The GitHub repository mattycars/rt_img_class_pytorch contains a labelled image folder "inputs" with 4 categories: glide, loose, none, slab. Examples follow, each with its label.

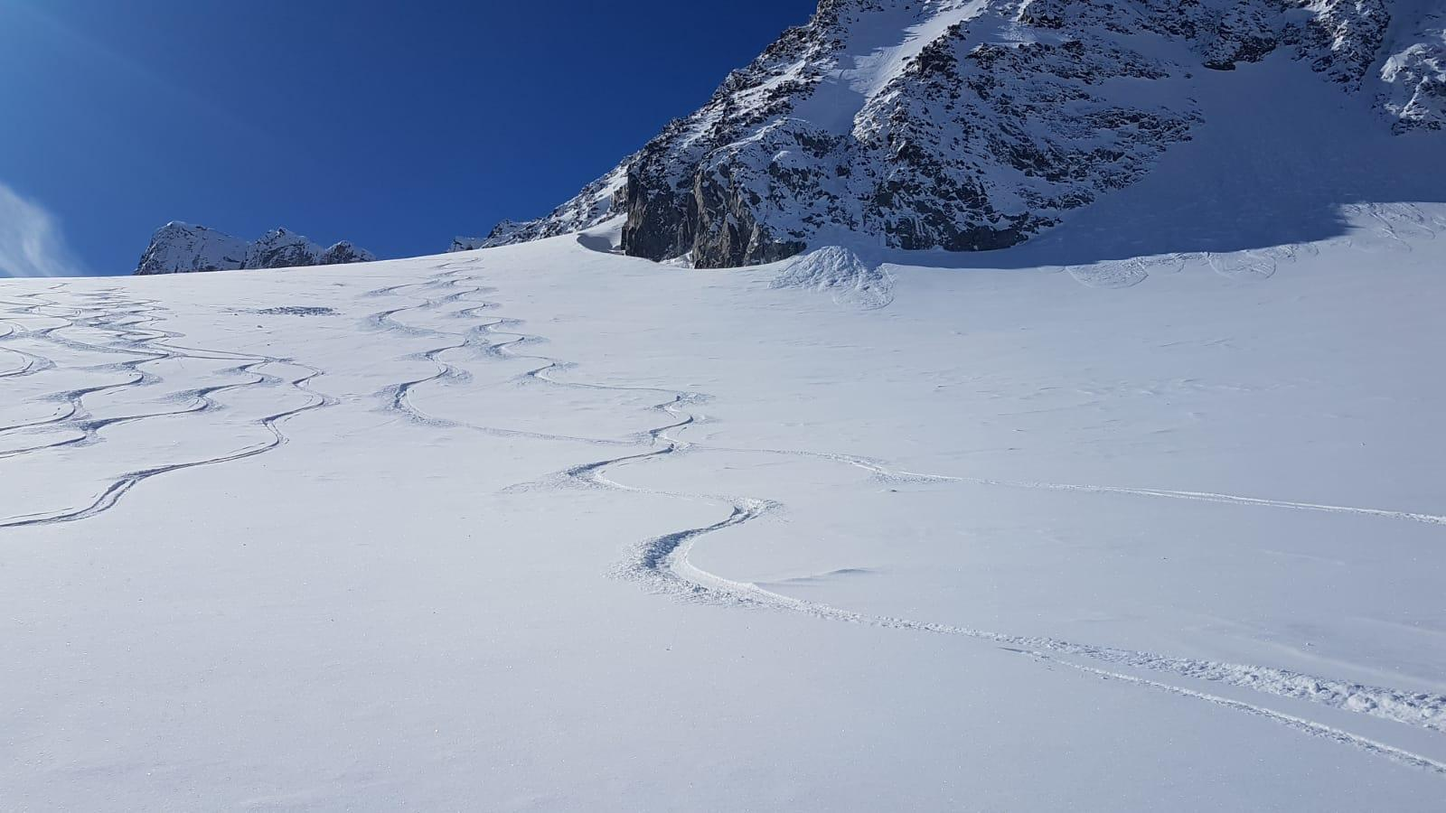
Label: loose

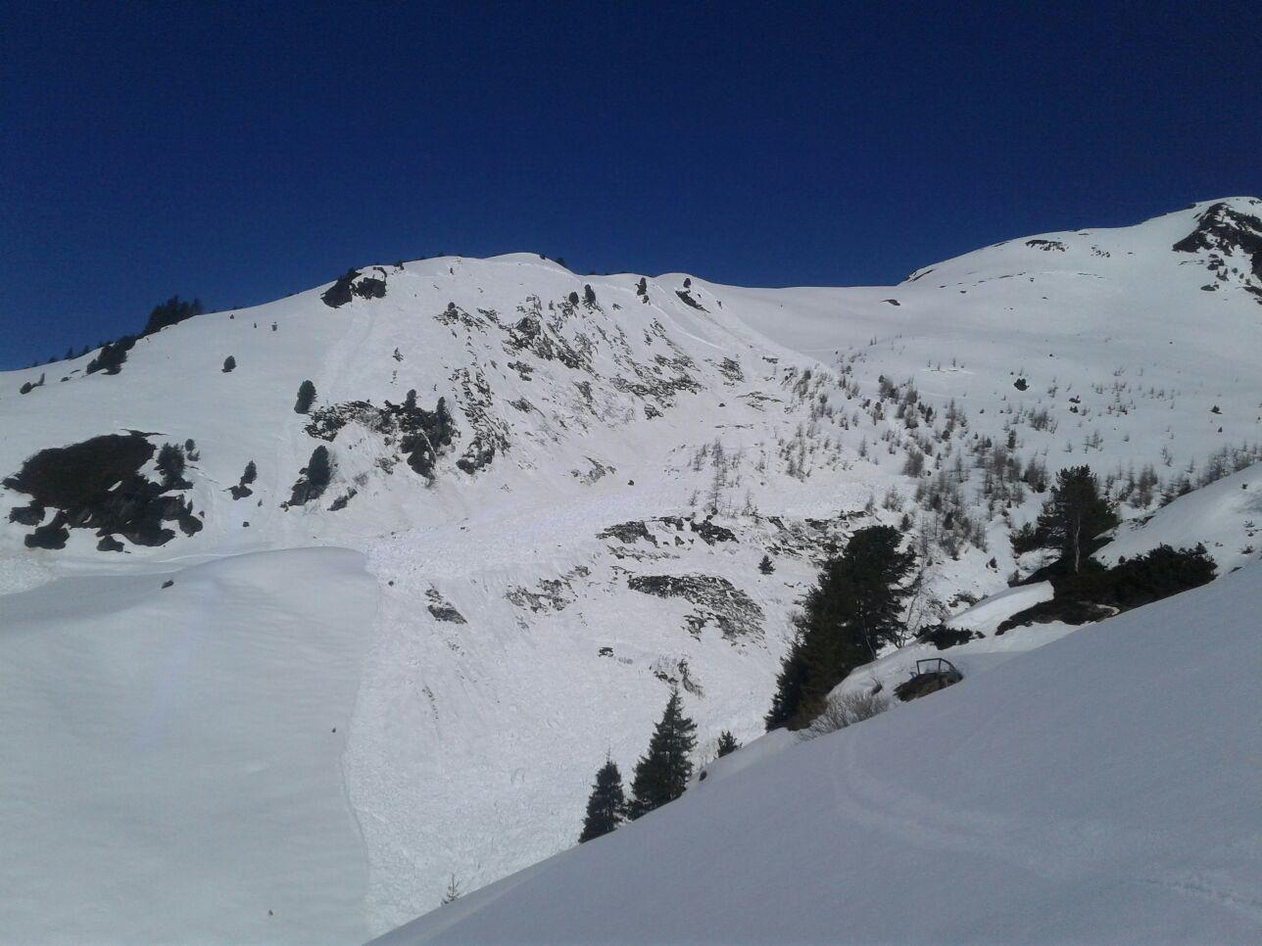
Label: slab

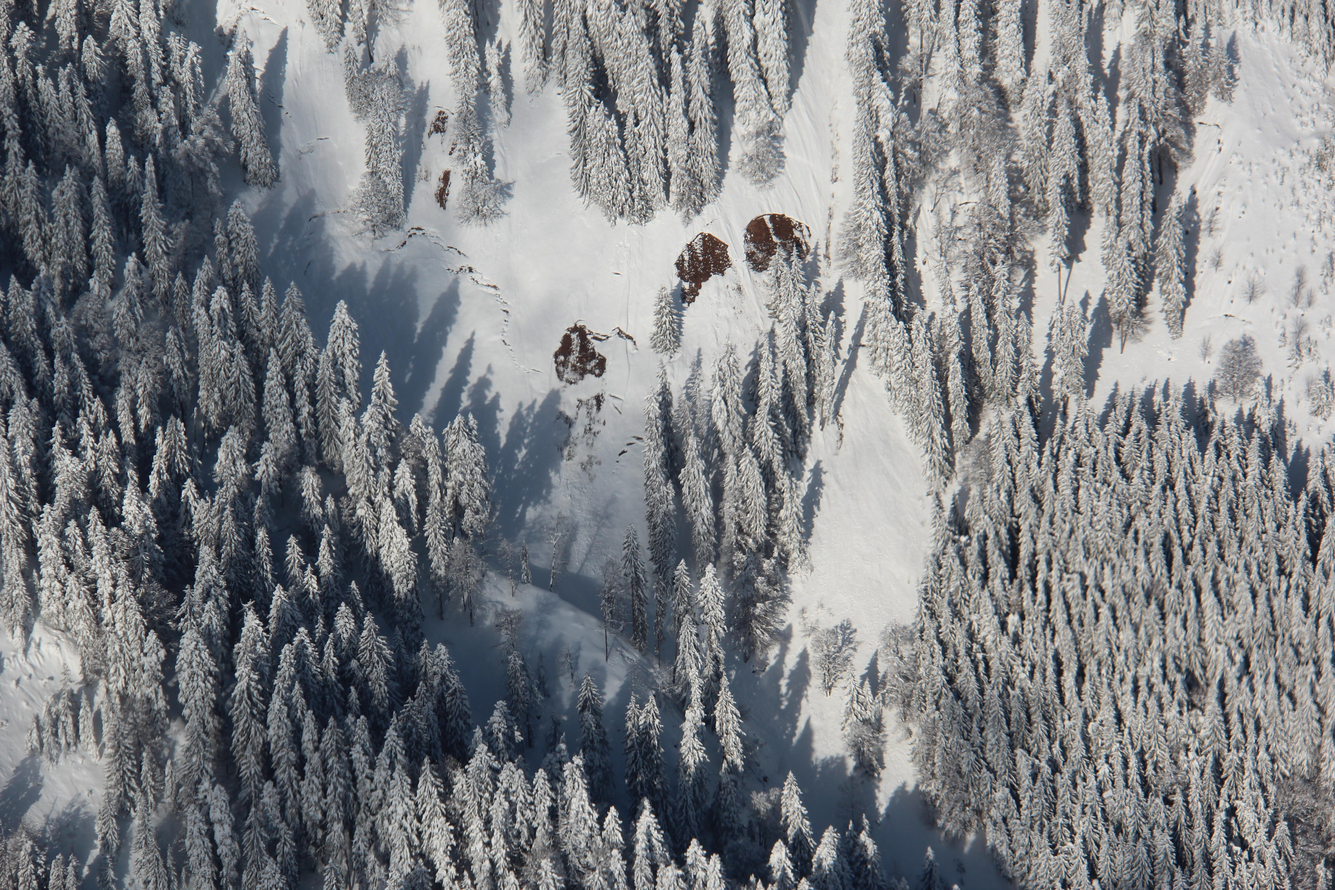
Label: glide

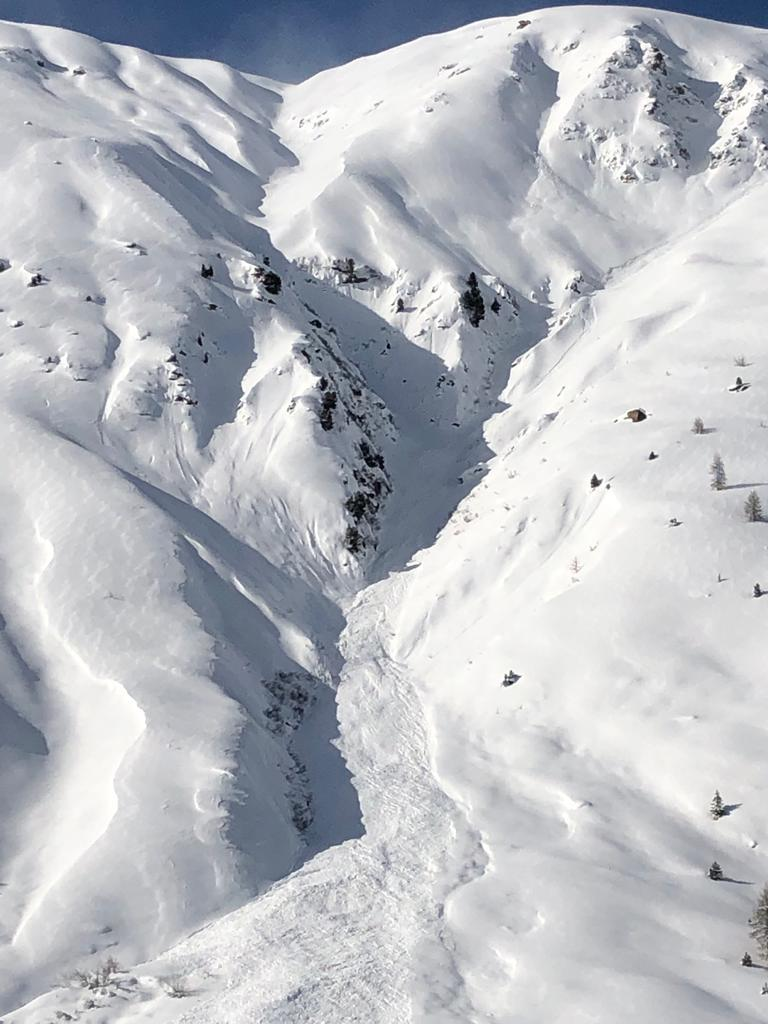
Label: loose

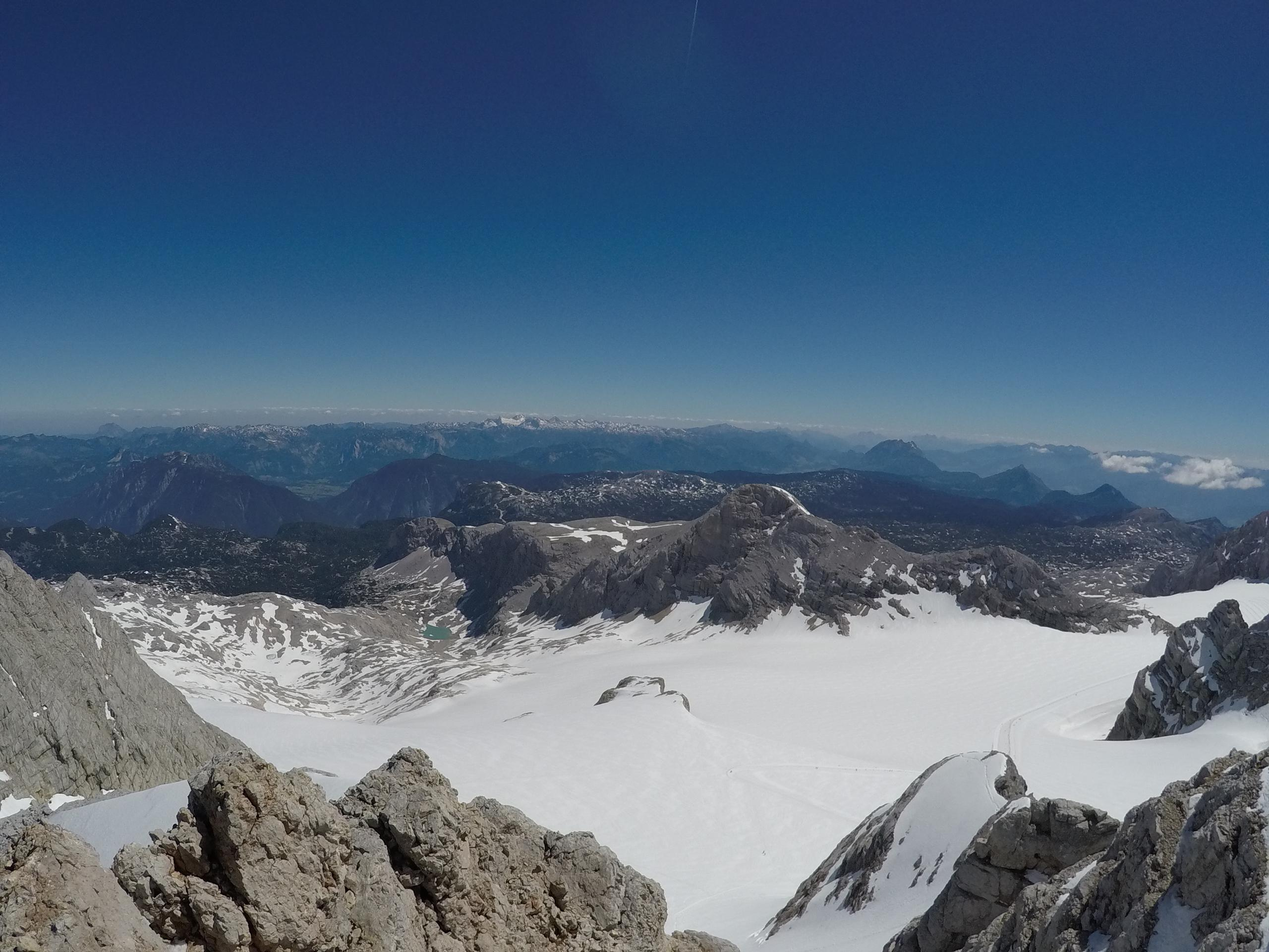
Label: none

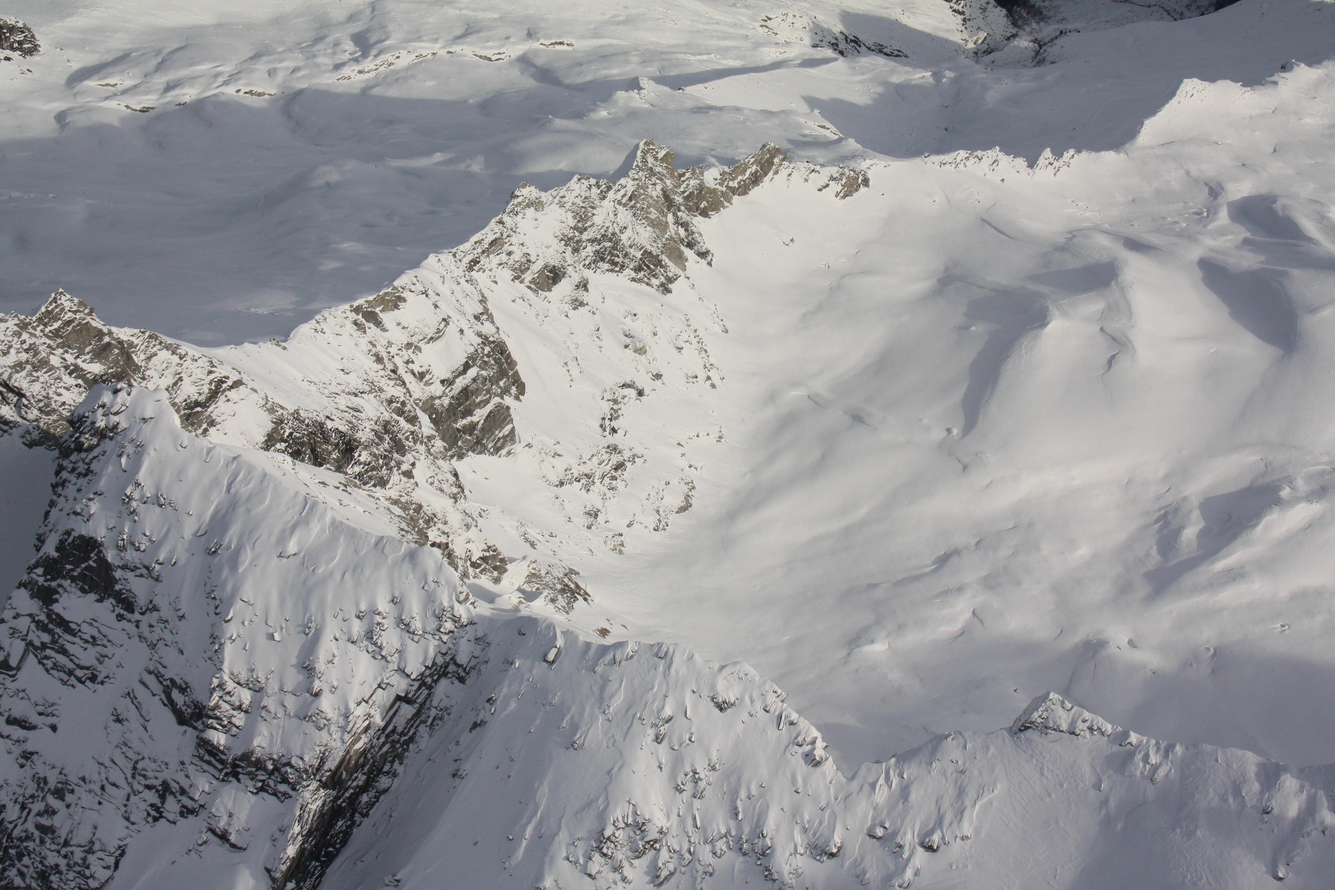
Label: none
